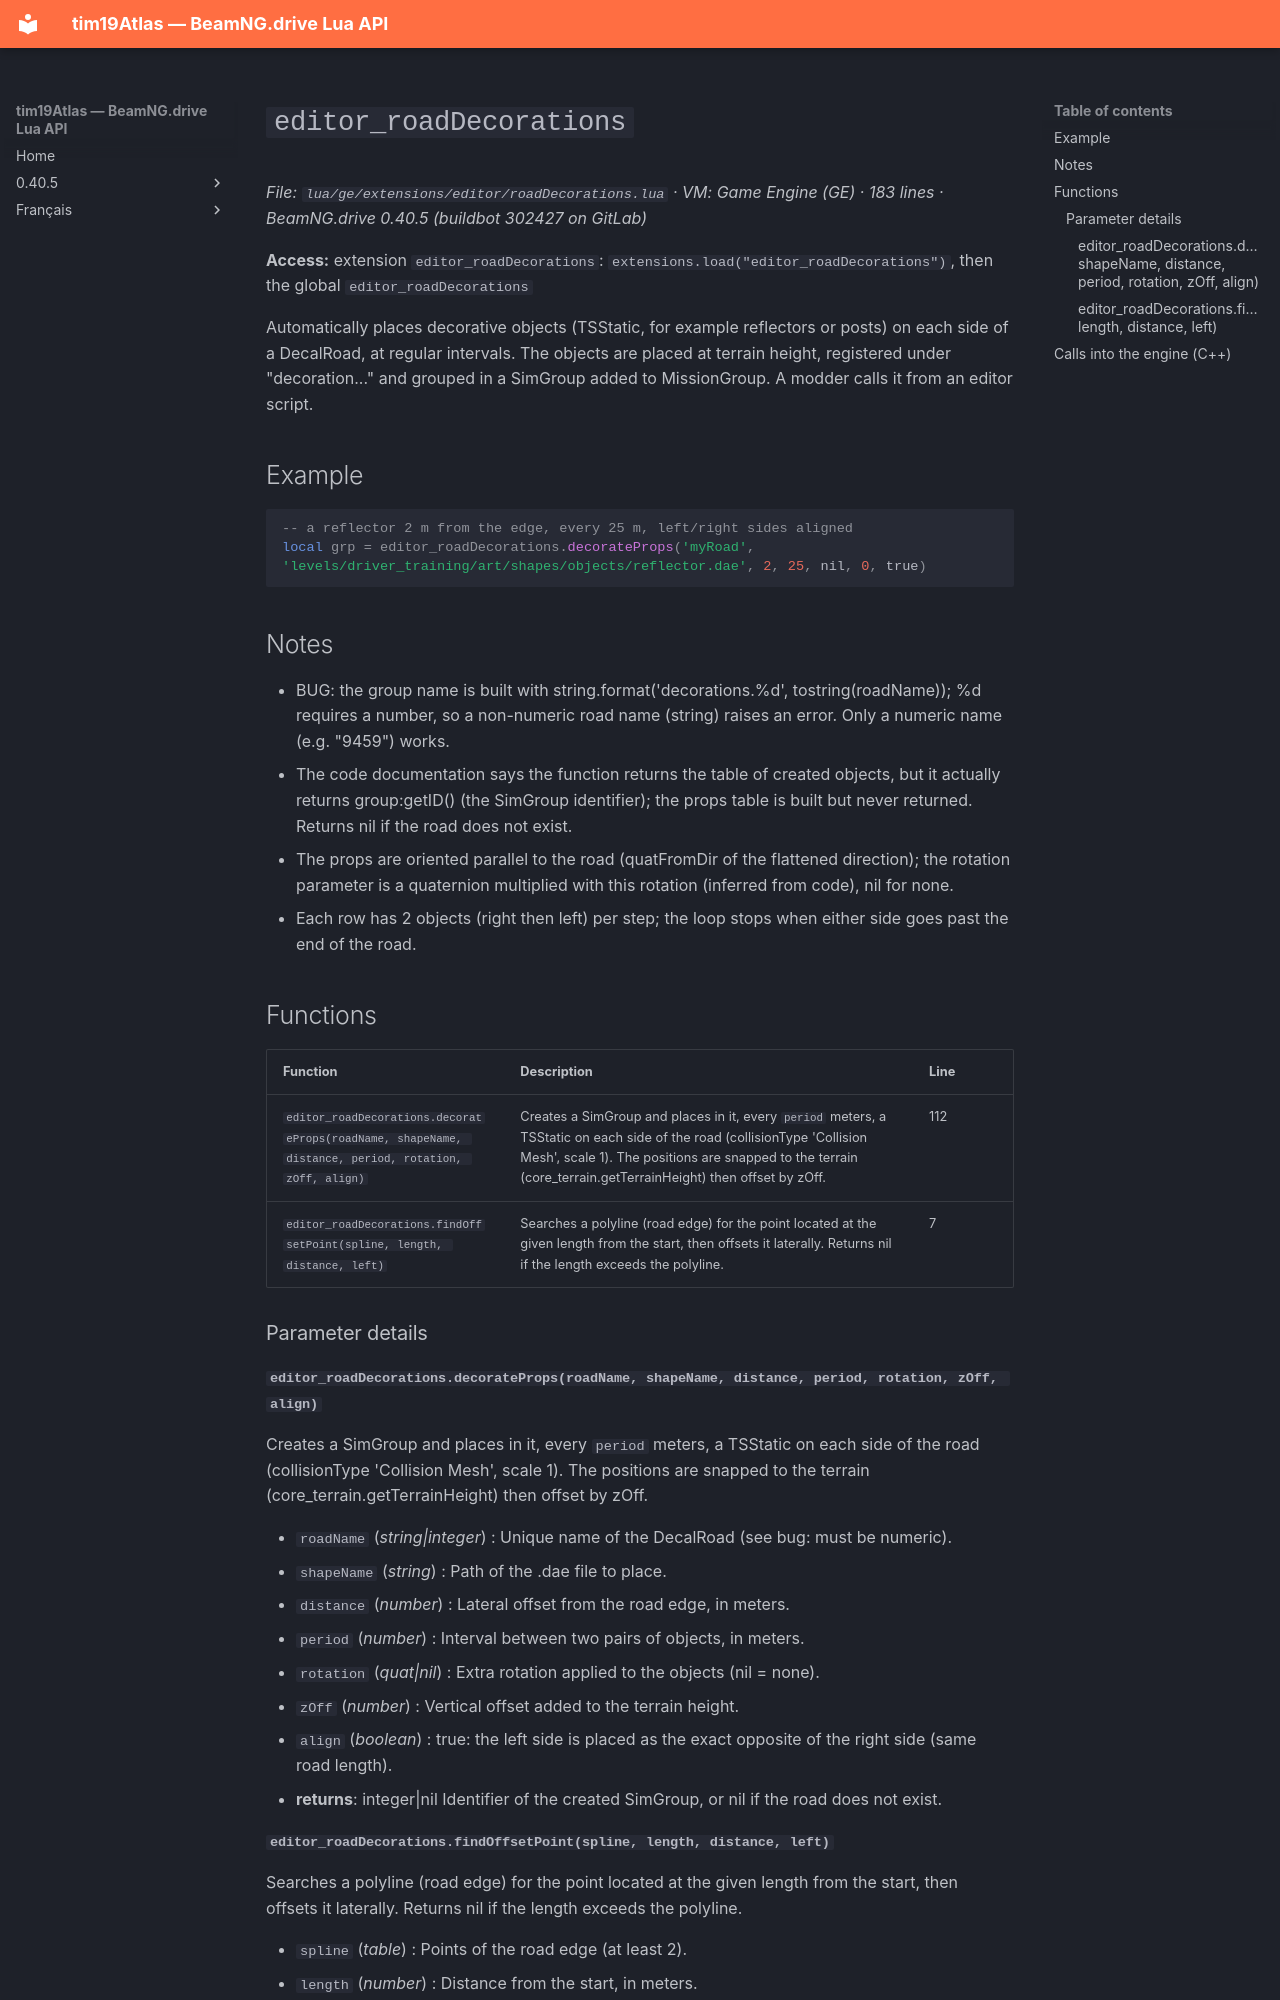

repository: Tim0219800/beamng-lua-atlas · page: 0.40.5/ge/extensions/editor/roadDecorations.html · generator: mkdocs

# `editor_roadDecorations`

*File: `lua/ge/extensions/editor/roadDecorations.lua` · VM: Game Engine (GE) · 183 lines · BeamNG.drive 0.40.5 (buildbot 302427 on GitLab)*

**Access:** extension `editor_roadDecorations`: `extensions.load("editor_roadDecorations")`, then the global `editor_roadDecorations`

Automatically places decorative objects (TSStatic, for example reflectors or posts) on each side of a DecalRoad, at regular intervals. The objects are placed at terrain height, registered under "decoration.<road>.<file>.<n>" and grouped in a SimGroup added to MissionGroup. A modder calls it from an editor script.

## Example

```lua
-- a reflector 2 m from the edge, every 25 m, left/right sides aligned
local grp = editor_roadDecorations.decorateProps('myRoad', 'levels/driver_training/art/shapes/objects/reflector.dae', 2, 25, nil, 0, true)
```

## Notes

- BUG: the group name is built with string.format('decorations.%d', tostring(roadName)); %d requires a number, so a non-numeric road name (string) raises an error. Only a numeric name (e.g. "9459") works.
- The code documentation says the function returns the table of created objects, but it actually returns group:getID() (the SimGroup identifier); the props table is built but never returned. Returns nil if the road does not exist.
- The props are oriented parallel to the road (quatFromDir of the flattened direction); the rotation parameter is a quaternion multiplied with this rotation (inferred from code), nil for none.
- Each row has 2 objects (right then left) per step; the loop stops when either side goes past the end of the road.

## Functions

| Function | Description | Line |
|---|---|---|
| `editor_roadDecorations.decorateProps(roadName, shapeName, distance, period, rotation, zOff, align)` | Creates a SimGroup and places in it, every `period` meters, a TSStatic on each side of the road (collisionType 'Collision Mesh', scale 1). The positions are snapped to the terrain (core_terrain.getTerrainHeight) then offset by zOff. | 112 |
| `editor_roadDecorations.findOffsetPoint(spline, length, distance, left)` | Searches a polyline (road edge) for the point located at the given length from the start, then offsets it laterally. Returns nil if the length exceeds the polyline. | 7 |

### Parameter details

#### `editor_roadDecorations.decorateProps(roadName, shapeName, distance, period, rotation, zOff, align)`

Creates a SimGroup and places in it, every `period` meters, a TSStatic on each side of the road (collisionType 'Collision Mesh', scale 1). The positions are snapped to the terrain (core_terrain.getTerrainHeight) then offset by zOff.

- `roadName` (*string|integer*) : Unique name of the DecalRoad (see bug: must be numeric).
- `shapeName` (*string*) : Path of the .dae file to place.
- `distance` (*number*) : Lateral offset from the road edge, in meters.
- `period` (*number*) : Interval between two pairs of objects, in meters.
- `rotation` (*quat|nil*) : Extra rotation applied to the objects (nil = none).
- `zOff` (*number*) : Vertical offset added to the terrain height.
- `align` (*boolean*) : true: the left side is placed as the exact opposite of the right side (same road length).
- **returns**: integer|nil Identifier of the created SimGroup, or nil if the road does not exist.
